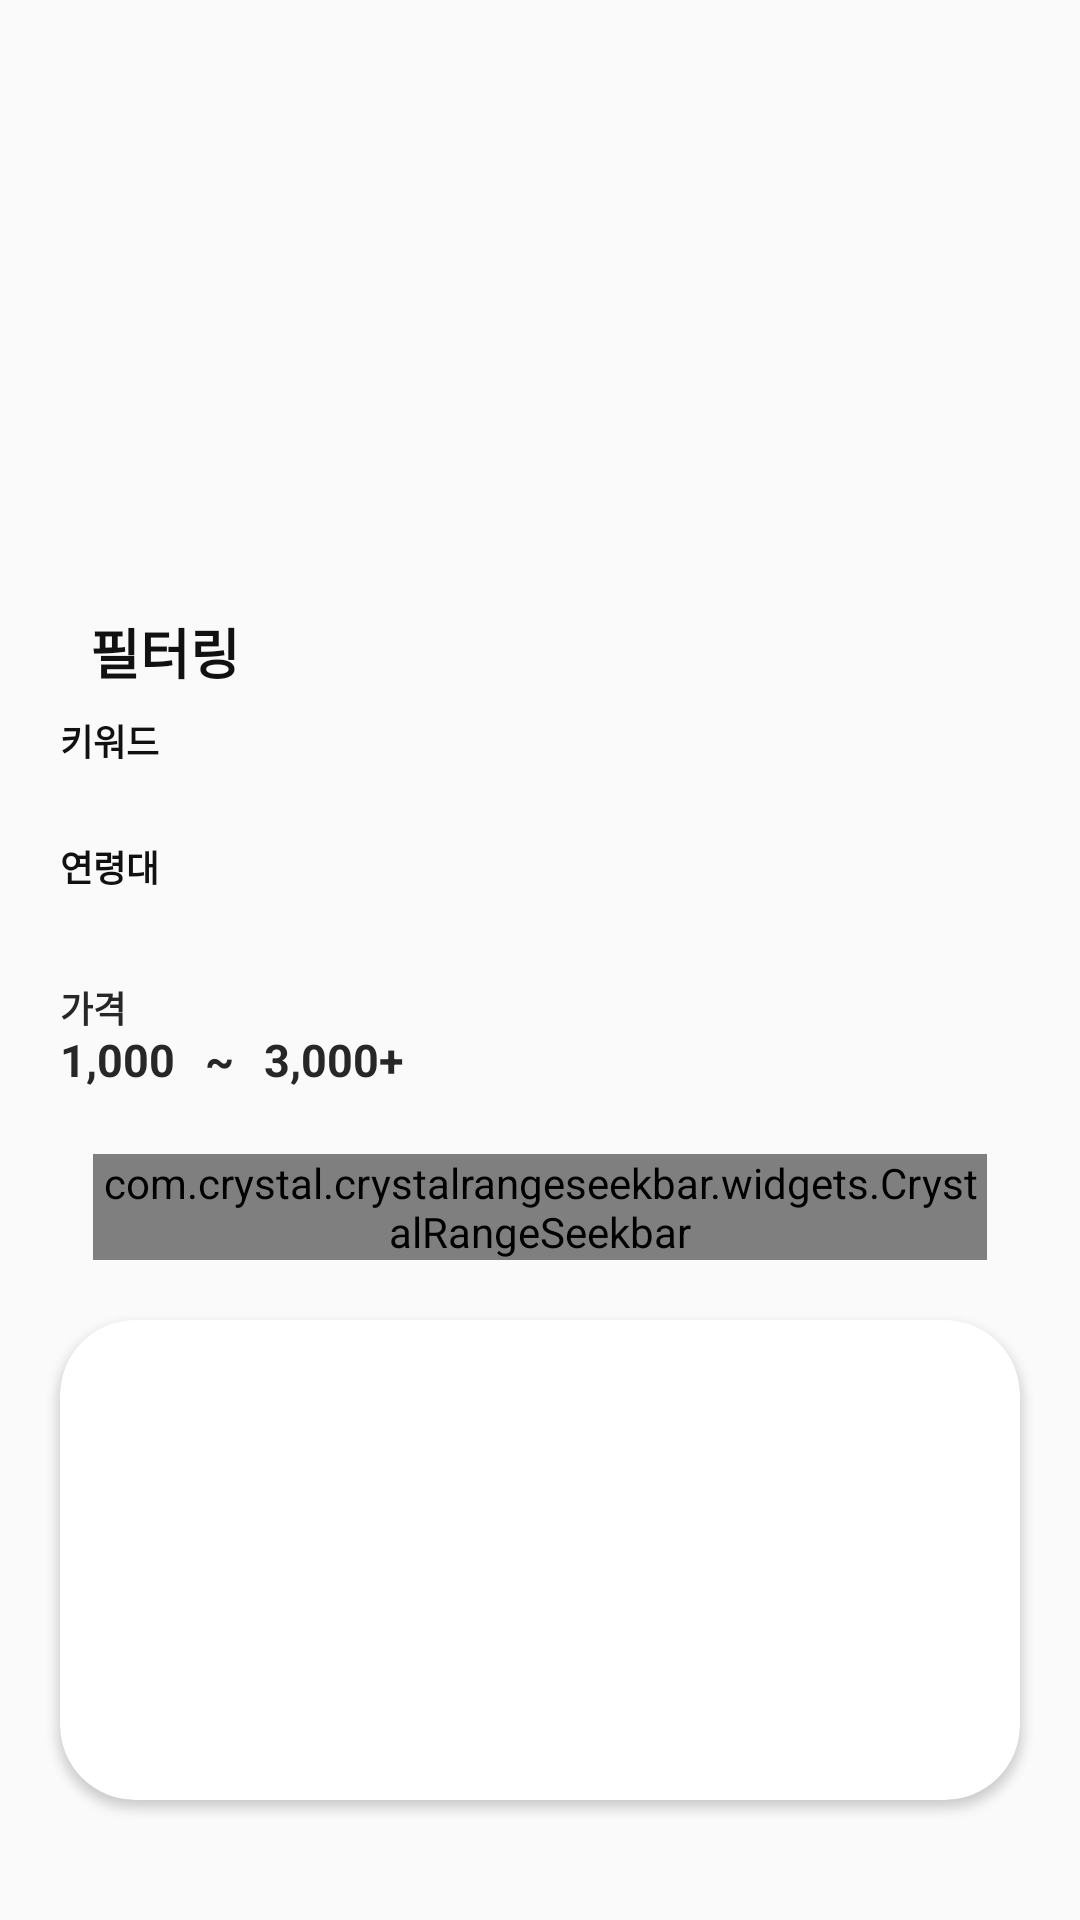

This screen was rendered from an Android layout file. Write that file and the resources it references.
<!-- AndroidManifest.xml: application theme AppTheme -->
<!-- res/layout/fragment_works.xml -->
<?xml version="1.0" encoding="utf-8"?>
<androidx.constraintlayout.widget.ConstraintLayout xmlns:android="http://schemas.android.com/apk/res/android"
    xmlns:app="http://schemas.android.com/apk/res-auto"
    xmlns:tools="http://schemas.android.com/tools"
    android:layout_width="match_parent"
    android:layout_height="match_parent"
    tools:context=".fragment.category.WorksFragment">

    <androidx.recyclerview.widget.RecyclerView
        android:id="@+id/rv_menu"
        android:layout_width="match_parent"
        android:layout_height="wrap_content"
        android:clipToPadding="false"
        android:nestedScrollingEnabled="true"
        android:orientation="vertical"
        app:layoutManager="androidx.recyclerview.widget.GridLayoutManager"
        app:layout_constraintBottom_toTopOf="@+id/txt_filtering"
        app:layout_constraintEnd_toEndOf="parent"
        app:layout_constraintStart_toStartOf="parent"
        app:spanCount="4"
        android:layout_marginBottom="10dp"
        tools:listitem="@layout/category_rv_menu_data"
        />
    <TextView
        android:id="@+id/txt_filtering"
        android:layout_width="wrap_content"
        android:layout_height="24dp"
        android:layout_marginLeft="30dp"
        android:layout_marginTop="204dp"
        android:text="필터링"
        android:textColor="#111111"
        android:textSize="18sp"
        android:textStyle="bold"
        app:layout_constraintStart_toStartOf="parent"
        app:layout_constraintTop_toTopOf="parent" />

    <TextView
        android:id="@+id/txt_keyword"
        android:layout_width="wrap_content"
        android:layout_height="16dp"
        android:layout_marginLeft="20dp"
        android:layout_marginTop="10dp"
        android:text="키워드"
        android:textColor="#111111"
        android:textSize="12sp"
        android:textStyle="bold"
        app:layout_constraintStart_toStartOf="parent"
        app:layout_constraintTop_toBottomOf="@+id/txt_filtering" />

    <HorizontalScrollView
        android:id="@+id/horizontalScrollView"
        android:layout_width="wrap_content"
        android:layout_height="wrap_content"
        android:paddingLeft="20dp"
        android:scrollbars="none"
        app:layout_constraintStart_toStartOf="parent"
        app:layout_constraintTop_toBottomOf="@+id/txt_keyword">

        <ScrollView
            android:layout_width="wrap_content"
            android:layout_height="wrap_content"

            app:layout_constraintEnd_toEndOf="parent"
            app:layout_constraintStart_toStartOf="parent"
            app:layout_constraintTop_toTopOf="parent">

            <RelativeLayout
                android:layout_width="wrap_content"
                android:layout_height="wrap_content"
                android:orientation="vertical">

                <androidx.recyclerview.widget.RecyclerView
                    android:id="@+id/rv_keyword"
                    android:layout_width="wrap_content"
                    android:layout_height="wrap_content"
                    android:layout_marginTop="10dp"
                    android:orientation="horizontal"
                    app:layoutManager="androidx.recyclerview.widget.LinearLayoutManager"
                    app:layout_constraintStart_toStartOf="parent"

                    tools:listitem="@layout/item_keyword" />

                <androidx.recyclerview.widget.RecyclerView
                    android:id="@+id/rv_keyword2"
                    android:layout_width="wrap_content"
                    android:layout_height="wrap_content"
                    android:layout_below="@+id/rv_keyword"
                    android:layout_marginTop="5dp"
                    android:orientation="horizontal"
                    android:paddingLeft="30dp"
                    app:layoutManager="androidx.recyclerview.widget.LinearLayoutManager"
                    app:layout_constraintStart_toStartOf="parent"

                    tools:listitem="@layout/item_keyword" />

            </RelativeLayout>
        </ScrollView>
    </HorizontalScrollView>

    <TextView
        android:id="@+id/txt_age"
        android:layout_width="wrap_content"
        android:layout_height="16dp"
        android:layout_marginLeft="20dp"
        android:layout_marginTop="11dp"
        android:text="연령대"
        android:textColor="#111111"
        android:textSize="12sp"
        android:textStyle="bold"
        app:layout_constraintStart_toStartOf="parent"
        app:layout_constraintTop_toBottomOf="@+id/horizontalScrollView" />

    <androidx.recyclerview.widget.RecyclerView
        android:id="@+id/rv_age"
        android:layout_width="wrap_content"
        android:layout_height="wrap_content"
        android:layout_marginTop="11dp"
        android:orientation="horizontal"
        android:paddingLeft="20dp"
        app:layoutManager="androidx.recyclerview.widget.LinearLayoutManager"

        app:layout_constraintStart_toStartOf="parent"
        app:layout_constraintTop_toBottomOf="@+id/txt_age"
        tools:listitem="@layout/item_age" />


    <TextView
        android:id="@+id/price_text"
        android:layout_width="24dp"
        android:layout_height="16dp"
        android:layout_marginLeft="20dp"
        android:layout_marginTop="20dp"
        android:text="가격"
        android:textColor="#272727"
        android:textSize="12sp"
        android:textStyle="bold"
        app:layout_constraintStart_toStartOf="parent"
        app:layout_constraintTop_toBottomOf="@+id/rv_age" />

    <TextView
        android:id="@+id/minvalue"
        android:layout_width="wrap_content"
        android:layout_height="wrap_content"
        android:layout_marginLeft="20dp"
        android:text="1,000"
        android:textColor="#272727"
        android:textSize="15sp"
        android:textStyle="bold"
        app:layout_constraintStart_toStartOf="parent"
        app:layout_constraintTop_toBottomOf="@+id/price_text" />
    />

    <TextView
        android:id="@+id/tv1"
        android:layout_width="wrap_content"
        android:layout_height="wrap_content"
        android:text="~"
        android:layout_marginLeft="10dp"
        android:textSize="15sp"
        android:textColor="#272727"
        android:textStyle="bold"
        app:layout_constraintTop_toBottomOf="@+id/price_text"
        app:layout_constraintStart_toEndOf="@+id/minvalue" />

    <TextView
        android:id="@+id/maxvalue"
        android:layout_width="wrap_content"
        android:layout_height="wrap_content"
        android:layout_marginBottom="184dp"
        android:layout_marginLeft="10dp"
        android:text="3,000"
        android:textSize="15sp"
        android:textColor="#272727"
        android:textStyle="bold"
        app:layout_constraintTop_toBottomOf="@+id/price_text"
        app:layout_constraintStart_toEndOf="@+id/tv1" />


    <TextView
        android:id="@+id/tv2"
        android:layout_width="wrap_content"
        android:layout_height="wrap_content"
        android:text="+"
        android:textColor="#272727"
        android:textSize="15sp"
        android:textStyle="bold"
        app:layout_constraintTop_toBottomOf="@+id/price_text"
        app:layout_constraintStart_toEndOf="@+id/maxvalue" />

    <com.crystal.crystalrangeseekbar.widgets.CrystalRangeSeekbar
        android:id="@+id/rangeSeekbar"
        android:layout_width="298dp"
        android:layout_height="wrap_content"
        app:bar_color="#dddddd"
        app:bar_highlight_color="#dc3c2e"
        app:corner_radius="10"
        app:data_type="_integer"
        app:left_thumb_image="@drawable/thumb"
        app:max_value="500"
        app:min_value="1"
        app:right_thumb_image="@drawable/thumb"
        android:layout_marginLeft="31dp"
        android:layout_marginTop="14dp"
        android:layout_marginRight="31dp"
        app:layout_constraintBottom_toBottomOf="parent"
        app:layout_constraintEnd_toEndOf="parent"
        app:layout_constraintHorizontal_bias="0.398"
        app:layout_constraintStart_toStartOf="parent"
        app:layout_constraintTop_toBottomOf="@+id/minvalue"
        app:layout_constraintVertical_bias="0.032"
        />


    <androidx.cardview.widget.CardView
        app:cardCornerRadius="25dp"
        android:layout_width="320dp"
        android:layout_height="160dp"
        android:layout_marginVertical="20dp"
        android:layout_marginTop="24dp"
        app:layout_constraintEnd_toEndOf="parent"
        app:layout_constraintStart_toStartOf="parent"
        app:layout_constraintTop_toBottomOf="@+id/rangeSeekbar">
        <ImageView
            android:layout_width="match_parent"
            android:layout_height="match_parent"
            android:scaleType="centerCrop"
            android:src="@drawable/price_image"
            tools:layout_editor_absoluteX="0dp"
            tools:layout_editor_absoluteY="0dp" />

    </androidx.cardview.widget.CardView>




</androidx.constraintlayout.widget.ConstraintLayout>
<!-- res/layout/category_rv_menu_data.xml (included above) -->
<?xml version="1.0" encoding="utf-8"?>
<androidx.constraintlayout.widget.ConstraintLayout
    xmlns:android="http://schemas.android.com/apk/res/android"
    android:layout_width="match_parent"
    android:layout_height="wrap_content"
    xmlns:app="http://schemas.android.com/apk/res-auto">

    <androidx.constraintlayout.widget.ConstraintLayout
        android:layout_width="match_parent"
        android:layout_height="0dp"
        app:layout_constraintEnd_toEndOf="parent"
        app:layout_constraintStart_toStartOf="parent"
        app:layout_constraintTop_toTopOf="parent"
        app:layout_constraintDimensionRatio="1">

        <androidx.constraintlayout.widget.Guideline
            android:id="@+id/gd_left"
            android:layout_width="wrap_content"
            android:layout_height="wrap_content"
            android:orientation="vertical"
            app:layout_constraintGuide_percent=".1" />

        <androidx.constraintlayout.widget.Guideline
            android:id="@+id/gd_top"
            android:layout_width="wrap_content"
            android:layout_height="wrap_content"
            android:orientation="horizontal"
            app:layout_constraintGuide_percent=".1" />

        <Button
            android:id="@+id/btn_star"
            android:layout_width="20dp"
            android:layout_height="20dp"
            android:background="@drawable/star_white"
            android:maxWidth="15dp"
            app:layout_constraintDimensionRatio="1"
            app:layout_constraintStart_toStartOf="@+id/gd_left"
            app:layout_constraintTop_toTopOf="@+id/gd_top" />

        <ImageView
            android:id="@+id/img_menu"
            app:layout_constraintVertical_bias=".4"
            android:layout_width="wrap_content"
            android:layout_height="40dp"
            android:adjustViewBounds="true"
            android:src="@drawable/hotdog"
            app:layout_constraintBottom_toBottomOf="parent"
            app:layout_constraintEnd_toEndOf="parent"
            app:layout_constraintStart_toStartOf="parent"
            app:layout_constraintTop_toTopOf="parent" />

        <TextView
            android:layout_width="wrap_content"
            android:layout_height="wrap_content"
            android:id="@+id/tv_menu"
            android:text="핫도그는 맛있어"
            android:textSize="12sp"
            android:textColor="#272727"
            app:layout_constraintBottom_toTopOf="@+id/gd_bottom"
            app:layout_constraintEnd_toEndOf="parent"
            app:layout_constraintStart_toStartOf="parent" />

        <androidx.constraintlayout.widget.Guideline
            android:id="@+id/gd_bottom"
            android:layout_width="wrap_content"
            android:layout_height="wrap_content"
            android:orientation="horizontal"
            app:layout_constraintGuide_percent=".83" />


    </androidx.constraintlayout.widget.ConstraintLayout>

</androidx.constraintlayout.widget.ConstraintLayout>
<!-- res/layout/item_keyword.xml (included above) -->
<?xml version="1.0" encoding="utf-8"?>
<androidx.constraintlayout.widget.ConstraintLayout xmlns:android="http://schemas.android.com/apk/res/android"
    xmlns:app="http://schemas.android.com/apk/res-auto"
    android:layout_width="wrap_content"
    android:layout_height="wrap_content">

    <Button
        android:id="@+id/btn_keyword"
        android:layout_width="54dp"
        android:layout_height="22dp"
        android:layout_marginRight="6dp"
        android:background="@drawable/btn_custom"
        android:text="세련된"
        android:textSize="10sp"
        android:textColor="#707070"
        android:lineSpacingExtra="4sp"
        app:layout_constraintEnd_toEndOf="parent"
        app:layout_constraintStart_toStartOf="parent"
        app:layout_constraintTop_toTopOf="parent" />

</androidx.constraintlayout.widget.ConstraintLayout>
<!-- res/layout/item_age.xml (included above) -->
<?xml version="1.0" encoding="utf-8"?>
<androidx.constraintlayout.widget.ConstraintLayout xmlns:android="http://schemas.android.com/apk/res/android"
    android:layout_width="wrap_content"
    android:layout_height="wrap_content"
    xmlns:app="http://schemas.android.com/apk/res-auto">

    <androidx.constraintlayout.widget.ConstraintLayout
        android:id="@+id/constraintlayout"
        android:layout_width="wrap_content"
        android:layout_height="wrap_content"
        app:layout_constraintStart_toStartOf="parent"
        app:layout_constraintTop_toTopOf="parent">

        <Button
            android:id="@+id/btn_age"
            android:layout_width="54dp"
            android:layout_height="22dp"
            android:layout_marginRight="6dp"
            android:background="@drawable/btn_custom"
            android:text="세련된"
            android:textSize="10sp"
            android:textColor="#707070"
            android:lineSpacingExtra="4sp"
            app:layout_constraintEnd_toEndOf="parent"
            app:layout_constraintStart_toStartOf="parent"
            app:layout_constraintTop_toTopOf="parent"/>


    </androidx.constraintlayout.widget.ConstraintLayout>

    </androidx.constraintlayout.widget.ConstraintLayout>
<!-- resources referenced by this layout -->
<resources>
  <!-- drawable btn_custom (drawable-v24) -->
  <?xml version="1.0" encoding="utf-8"?>
  <selector xmlns:android="http://schemas.android.com/apk/res/android">
      
      <item android:state_focused="false" android:state_pressed="false">
          <shape>
              <solid android:color="#FFFFFFFF" />
              <corners android:radius="11dp" />
              <stroke
                  android:width="1dp"
                  android:color="#707070" />
              <padding
                  android:top="4dp"
                  android:bottom="5dp" />
          </shape>
      </item>
  
  </selector>
  <!-- drawable hotdog: png bitmap (drawable, 4858 bytes) -->
  <!-- drawable star_white: png bitmap (drawable, 533 bytes) -->
  <!-- drawable thumb: png bitmap (drawable, 4054 bytes) -->
  <style name="AppTheme" parent="Theme.AppCompat.Light.NoActionBar">
          
          <item name="colorPrimary">@color/colorPrimary</item>
          <item name="colorPrimaryDark">@color/colorPrimaryDark</item>
  
  
      </style>
  <color name="colorPrimary">#dc3c2e</color>
  <color name="colorPrimaryDark">#3700B3</color>
</resources>
